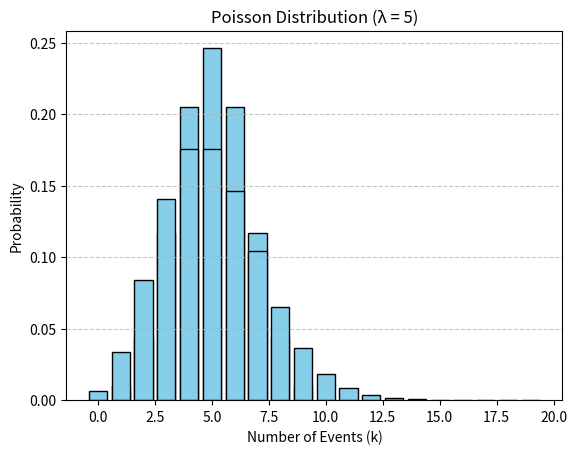

Python code for this plot:
# Binomial probability to calculate the binomial probability of
# getting exactly 6 heads in 10 flips of a fair coin.

from math import comb

# Define parameters
n = 10  # Total coin flips
k = 6   # Desired number of heads
p = 0.5 # Probability of heads in a fair coin

# Calculate binomial probability
bprob = comb(n, k) * (p ** k) * ((1 - p) ** (n - k))
print("Binomial Distribution")
print(f"The probability of getting exactly {k} heads in {n} flips is: {bprob:.4f}")
print()

# binomial distribution plot

import numpy as np
import matplotlib.pyplot as plt
from scipy.stats import binom

# Define parameters for binomial distribution
n = 10   # Number of trials
p = 0.5  # Probability of success in each trial

# Generate possible values of k (number of successes)
k_values = np.arange(0, n+1)

# Compute binomial probabilities
binomial_probs = binom.pmf(k_values, n, p)

# Plot the binomial distribution
plt.bar(k_values, binomial_probs, color='skyblue', edgecolor='black')
plt.xlabel("Number of Successes (k)")
plt.ylabel("Probability")
plt.title(f"Binomial Distribution (n={n}, p={p})")
plt.grid(axis='y', linestyle='--', alpha=0.7)
plt.show()



############################################################################

# Poisson Distribution

# Here's a simple program to calculate the probability of a call center
# receiving exactly 7 calls in an hour when the average is 5 calls per hour

# import modules
from scipy.stats import poisson

# Define the parameters
lambda_value = 5  # Average number of calls per hour usually
k = 7             # Exact number of calls we want to calculate probability for

# Calculate Poisson probability
# The .pmf() function is the Probability Mass Function (PMF) that calculates
# P(X = k) using the Poisson formula

pprob = poisson.pmf(k, lambda_value)

print("Poission Distribution")
print(f"The probability of receiving exactly {k} calls in an hour is: {pprob:.4f}")


print("Done")


# Poisson distribution plot

import numpy as np
import matplotlib.pyplot as plt
from scipy.stats import poisson

# Define the mean number of occurrences (λ)
lambda_value = 5  # Example: average 5 events per interval

# Generate possible values of k (number of occurrences)
k_values = np.arange(0, 20)

# Compute Poisson probabilities
poisson_probs = poisson.pmf(k_values, lambda_value)

# Plot the Poisson distribution
plt.bar(k_values, poisson_probs, color='skyblue', edgecolor='black')
plt.xlabel("Number of Events (k)")
plt.ylabel("Probability")
plt.title("Poisson Distribution (λ = 5)")
plt.grid(axis='y', linestyle='--', alpha=0.7)
plt.show()
